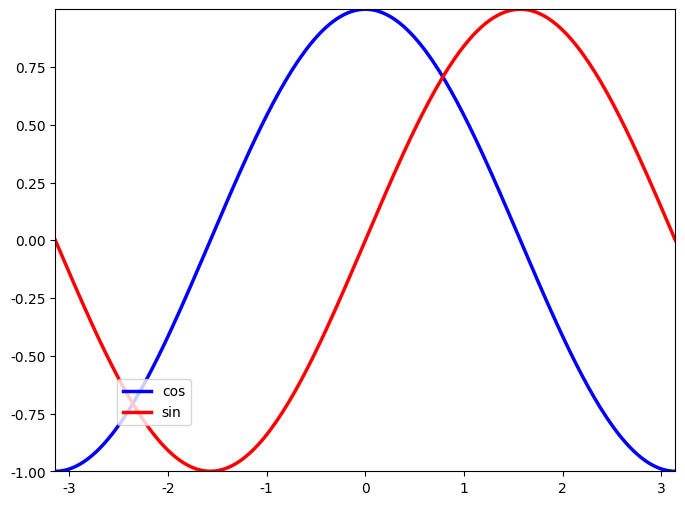
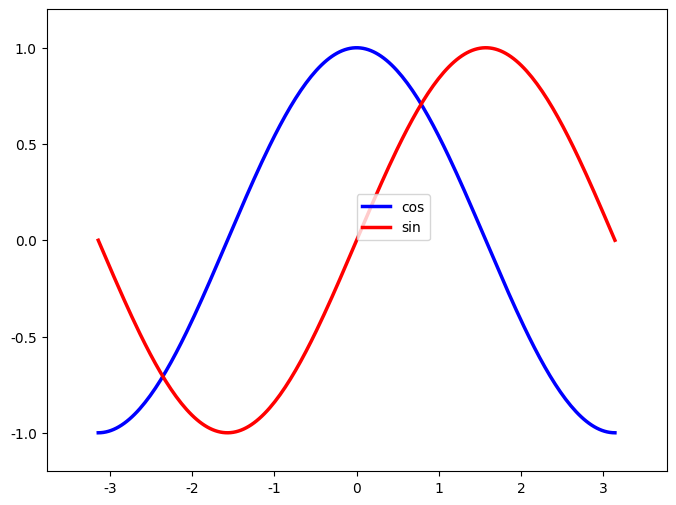
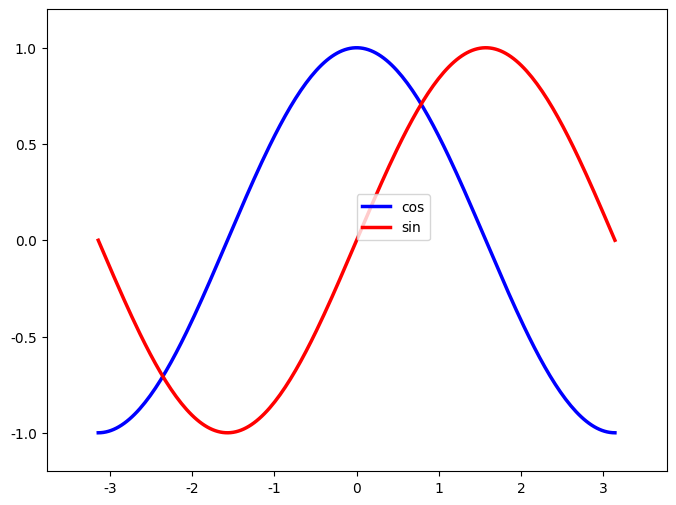
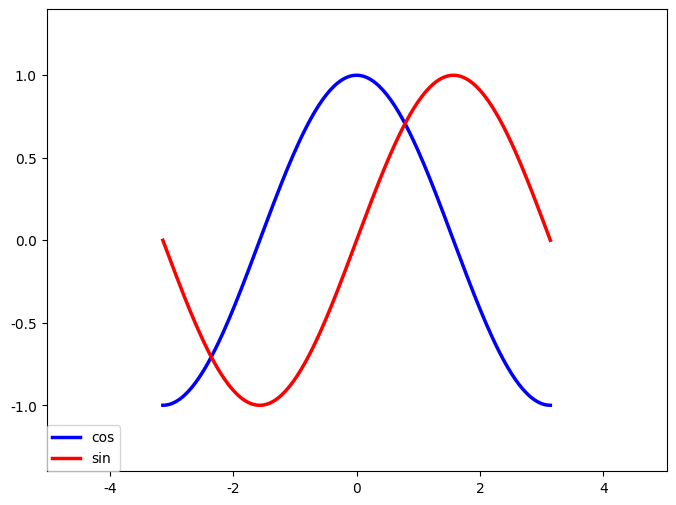
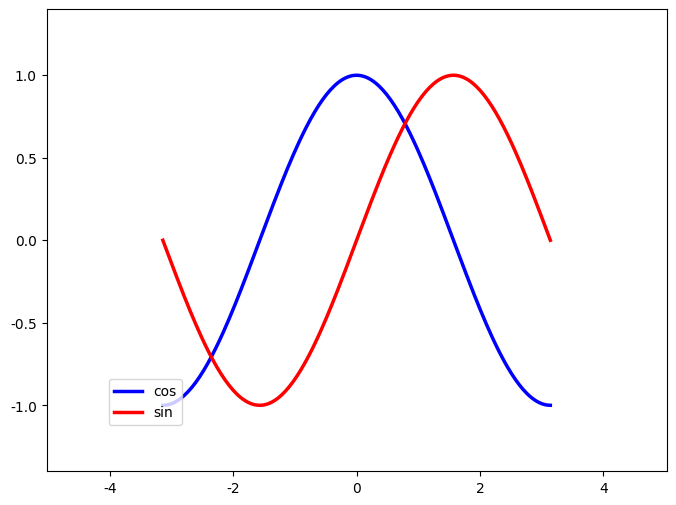
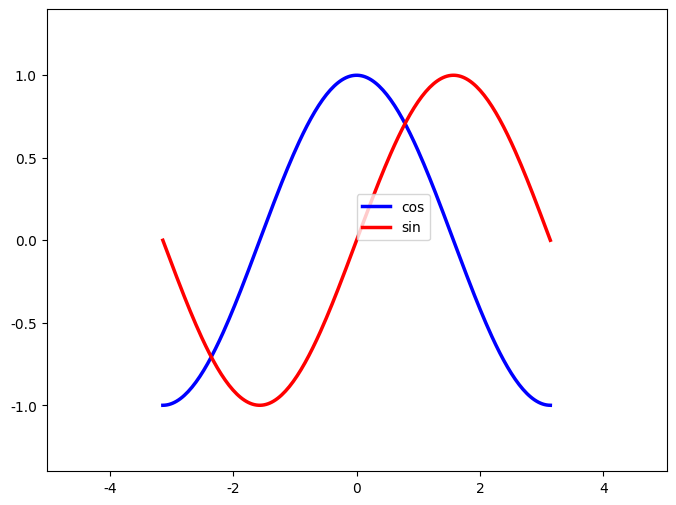
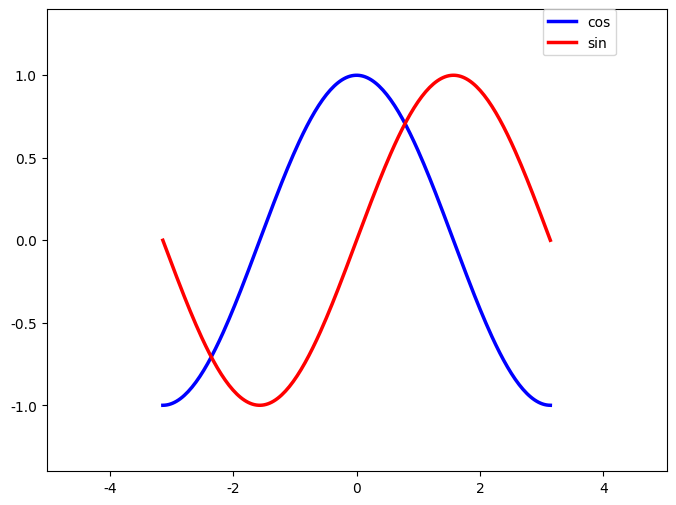
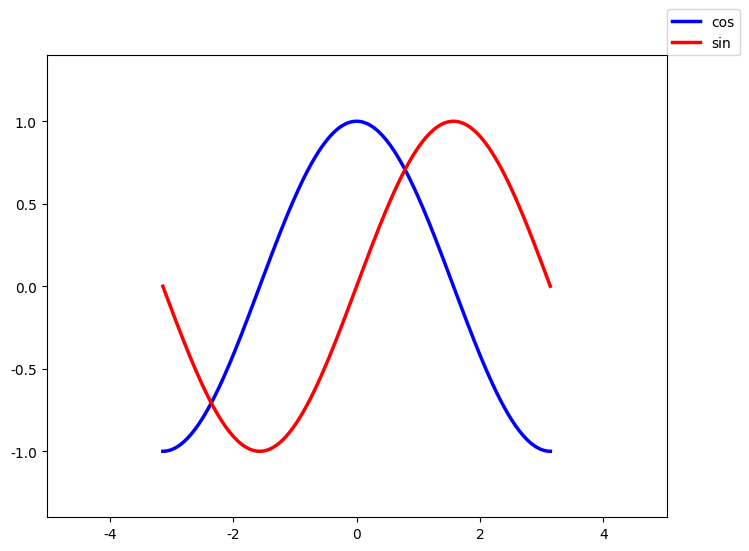

The script that saved these images, in order:
import matplotlib.pyplot as plt  # 导入绘图包
import matplotlib as mpl
import numpy as np

mpl.rcParams['font.sans-serif'] = ['SimHei']  # 用来正常显示中文标签
mpl.rcParams['axes.unicode_minus'] = False  # 用来正常显示负号

# 一个例子
# 我们将从简到繁：先尝试用默认配置在同一张图上绘制正弦和余弦函数图像，然后逐步美化它。
# 让我们先生成正弦和余弦函数的一些值：
X = np.linspace(-np.pi, np.pi, 256, endpoint=True)
C, S = np.cos(X), np.sin(X)


def log(*args, **kwargs):
    '''
    断点调试工具,可以接收任意多参数

    log 等同于print 使用

    要格式化字符串 应该传入参数时自己自带'\n '
    from utils import log_by_time as log
    :param args:
    :param kwargs:
    :return:
    '''
    print("log : ", *args, **kwargs)


def load_date():
    # 本次使用的numpy自动生成
    # 从 −π−π 到 +π+π 等间隔的 256 个值

    # 后期使用numpy加载 excel数据
    X = np.linspace(-np.pi, np.pi, 200, endpoint=True)
    C, S = np.cos(X), np.sin(X)
    # log('x = ({})'.format(X))
    # log("C=({}) \n      S=({})".format(C, S))
    return X, C, S


def draw_raw_sin_cos():
    # 使用默认的参数画正弦余弦图

    # 加载数据
    X, C, S = load_date()

    # 创建一个8 * 6点(point)的图，并设置分辨率为80
    plt.figure(figsize=(8, 6), dpi=80)

    # 创建一个新的 1 * 1的子图，接下来的图样绘制在其中的第 1 块（也是唯一的一块）
    plt.subplot(1, 1, 1)

    # 绘制余弦曲线，使用蓝色的、连续的、宽度为 1 （像素）的线条
    plt.plot(X, C, color="blue", linewidth=1.0, linestyle="-")
    # 绘制正弦曲线，使用绿色的、连续的、宽度为 1 （像素）的线条
    plt.plot(X, S, color="green", linewidth=1.0, linestyle="-")

    # 设置横轴的上下限
    plt.xlim(-4.0, 4.0)
    # 设置横轴坐标点
    plt.xticks(np.linspace(-4, 4, 9, endpoint=True))

    # 设置纵轴的上下限
    plt.ylim(-1.0, 1.0)
    # 设置纵轴坐标点
    plt.yticks(np.linspace(-1, 1, 5, endpoint=True))

    # 在屏幕上显示
    plt.show()


def draw_after_revise(ratio=(0.1, 0.1), legend_position=(0.8, 0.9)):
    # 修正过的 正弦余弦图
    # ratio 是x轴 y轴偏移系数
    # legend_position为传入的lenged标签位置
    # 根据传入数据 自动调整x轴 y轴 边距大小
    # 加载数据
    X, C, S = load_date()

    # 创建一个8 * 6点(point)的图，并设置分辨率为80
    plt.figure(figsize=(8, 6), dpi=80)

    # 创建一个新的 1 * 1的子图，接下来的图样绘制在其中的第 1 块（也是唯一的一块）
    plt.subplot(1, 1, 1)

    # 绘制余弦曲线，使用蓝色的、连续的、宽度为 1 （像素）的线条
    plt.plot(X, C, color="blue", linewidth=1.0, linestyle="-")
    # 绘制正弦曲线，使用绿色的、连续的、宽度为 1 （像素）的线条
    plt.plot(X, S, color="green", linewidth=1.0, linestyle="-")

    # 以下 1, 2, 3 是自动调整图像的函数
    # 其实1, 2, 3 应该抽出一个设置边界的函数 暂时没看到matplotlib怎么操作画布对象 先写到这里

    # 数据用numpy加载之后
    # 1 这里获得 x 最大值最小值 y最大值最小值
    xmin, xmax = X.min(), X.max()
    ymin, ymax = C.min(), C.max()

    # 2 设置x,y 边界偏移程度
    # 亦可以将获得ratio 数据设置成一个函数get_border_ratio()
    rx, ry = ratio
    dx = (xmax - xmin) * rx
    dy = (ymax - ymin) * ry

    # 3 根据偏移程度 设置x轴 y轴的左右值
    plt.xlim(xmin - dx, xmax + dx)
    plt.ylim(ymin - dy, ymax + dy)

    # 下面部分是是操作lenged标签位置
    # lp 为传入的lenged标签
    lp = legend_position
    plt.plot(X, C, color='blue', linewidth=2.5, linestyle='-', label='cos')  # 增加了label以便增加图例
    plt.plot(X, S, color="red", linewidth=2.5, linestyle="-", label='sin')  # 增加了label以便增加图例
    plt.legend(loc=lp)  # 添加个图例 设置图例位置
    # loc的值操纵图例的位置 取值在0 - 1之间  也可以取值为  'best'-->自动获取最好的结果  'upper left' -->左上   'upper right' -->右上等

    # draw_raw_sin_cos()

    # 在屏幕上显示
    plt.show()
    pass


def test_draw_after_revise():
    # 这是一个半自动化的测试函数
    # r开头的ratio 是 lp表示 y轴偏移系数legend_position
    # ratio 是x轴 y轴偏移系数legend_position
    # legend_position为传入的lenged标签位置

    r1 = (0, 0)
    r2 = (0.1, 0.1)
    r3 = (0.3, 0.2)

    lp0 = (0, 0)
    lp1 = (0.1, 0.1)
    lp2 = (0.5, 0.5)
    lp3 = (0.8, 0.9)
    lp4 = (1, 1)

    # 测试的值
    test_items = [
        (r1, lp1),
        (r2, lp2),
        (r2, lp2),
        (r3, lp0),
        (r3, lp1),
        (r3, lp2),
        (r3, lp3),
        (r3, lp4),

    ]

    # 依次测试函数
    # i是计数器

    i = 1
    for t in test_items:
        r, v = t
        log('测试第({})次 偏移系数({}) legend_position({})'.format(i, r, v))
        draw_after_revise(r, v)
        i += 1


def test_load_date():
    load_date()
    pass


def test():
    # draw_raw_sin_cos()
    # draw_after_revise()
    test_draw_after_revise()
    # draw_pic()
    # test_load_date()
    pass


if __name__ == '__main__':
    test()
